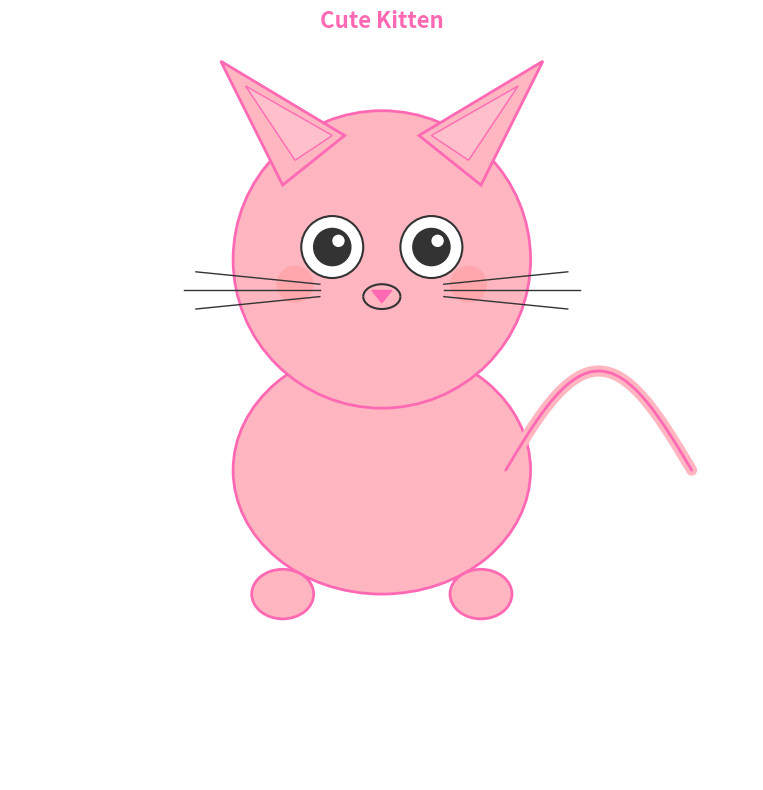

Recreate this plot in Python.
import matplotlib.pyplot as plt
import matplotlib.patches as patches
import numpy as np

def draw_cute_kitten():
    fig, ax = plt.subplots(1, 1, figsize=(8, 8))
    ax.set_aspect('equal')
    ax.set_xlim(-3, 3)
    ax.set_ylim(-3, 3)
    ax.axis('off')

    # --- Body ---
    body = patches.Ellipse((0, -0.5), width=2.4, height=2.0, 
                           facecolor='#FFB6C1', edgecolor='#FF69B4', linewidth=2)
    ax.add_patch(body)

    # --- Head ---
    head = patches.Circle((0, 1.2), radius=1.2, 
                          facecolor='#FFB6C1', edgecolor='#FF69B4', linewidth=2)
    ax.add_patch(head)

    # --- Ears ---
    # Left ear
    left_ear = patches.Polygon([(-0.8, 1.8), (-1.3, 2.8), (-0.3, 2.2)], 
                               facecolor='#FFB6C1', edgecolor='#FF69B4', linewidth=2)
    ax.add_patch(left_ear)
    # Inner left ear
    inner_left_ear = patches.Polygon([(-0.7, 2.0), (-1.1, 2.6), (-0.4, 2.2)], 
                                     facecolor='#FFC0CB', edgecolor='#FF69B4', linewidth=1)
    ax.add_patch(inner_left_ear)

    # Right ear
    right_ear = patches.Polygon([(0.8, 1.8), (1.3, 2.8), (0.3, 2.2)], 
                                facecolor='#FFB6C1', edgecolor='#FF69B4', linewidth=2)
    ax.add_patch(right_ear)
    # Inner right ear
    inner_right_ear = patches.Polygon([(0.7, 2.0), (1.1, 2.6), (0.4, 2.2)], 
                                      facecolor='#FFC0CB', edgecolor='#FF69B4', linewidth=1)
    ax.add_patch(inner_right_ear)

    # --- Eyes ---
    # Left eye
    left_eye_outer = patches.Circle((-0.4, 1.3), radius=0.25, 
                                    facecolor='white', edgecolor='#333333', linewidth=1.5)
    ax.add_patch(left_eye_outer)
    left_eye_inner = patches.Circle((-0.4, 1.3), radius=0.15, 
                                    facecolor='#333333', edgecolor='#333333', linewidth=1)
    ax.add_patch(left_eye_inner)
    # Left eye shine
    left_eye_shine = patches.Circle((-0.35, 1.35), radius=0.05, 
                                    facecolor='white', edgecolor='none')
    ax.add_patch(left_eye_shine)

    # Right eye
    right_eye_outer = patches.Circle((0.4, 1.3), radius=0.25, 
                                     facecolor='white', edgecolor='#333333', linewidth=1.5)
    ax.add_patch(right_eye_outer)
    right_eye_inner = patches.Circle((0.4, 1.3), radius=0.15, 
                                     facecolor='#333333', edgecolor='#333333', linewidth=1)
    ax.add_patch(right_eye_inner)
    # Right eye shine
    right_eye_shine = patches.Circle((0.45, 1.35), radius=0.05, 
                                     facecolor='white', edgecolor='none')
    ax.add_patch(right_eye_shine)

    # --- Nose ---
    nose = patches.Polygon([(-0.08, 0.95), (0.08, 0.95), (0, 0.85)], 
                           facecolor='#FF69B4', edgecolor='#FF69B4', linewidth=1)
    ax.add_patch(nose)

    # --- Mouth ---
    # Left mouth curve
    left_mouth = patches.Arc((0, 0.9), width=0.3, height=0.2, 
                             angle=0, theta1=180, theta2=360, 
                             color='#333333', linewidth=1.5)
    ax.add_patch(left_mouth)
    # Right mouth curve
    right_mouth = patches.Arc((0, 0.9), width=0.3, height=0.2, 
                              angle=0, theta1=0, theta2=180, 
                              color='#333333', linewidth=1.5)
    ax.add_patch(right_mouth)

    # --- Whiskers ---
    # Left whiskers
    ax.plot([-0.5, -1.5], [0.9, 0.8], color='#333333', linewidth=1)
    ax.plot([-0.5, -1.6], [0.95, 0.95], color='#333333', linewidth=1)
    ax.plot([-0.5, -1.5], [1.0, 1.1], color='#333333', linewidth=1)

    # Right whiskers
    ax.plot([0.5, 1.5], [0.9, 0.8], color='#333333', linewidth=1)
    ax.plot([0.5, 1.6], [0.95, 0.95], color='#333333', linewidth=1)
    ax.plot([0.5, 1.5], [1.0, 1.1], color='#333333', linewidth=1)

    # --- Paws ---
    # Left front paw
    left_paw = patches.Ellipse((-0.8, -1.5), width=0.5, height=0.4, 
                               facecolor='#FFB6C1', edgecolor='#FF69B4', linewidth=2)
    ax.add_patch(left_paw)
    # Right front paw
    right_paw = patches.Ellipse((0.8, -1.5), width=0.5, height=0.4, 
                                facecolor='#FFB6C1', edgecolor='#FF69B4', linewidth=2)
    ax.add_patch(right_paw)

    # --- Tail ---
    tail_x = np.linspace(1.0, 2.5, 50)
    tail_y = -0.5 + 0.8 * np.sin(np.linspace(0, np.pi, 50))
    ax.plot(tail_x, tail_y, color='#FFB6C1', linewidth=8, solid_capstyle='round')
    ax.plot(tail_x, tail_y, color='#FF69B4', linewidth=2, solid_capstyle='round')

    # --- Cheeks (blush) ---
    left_cheek = patches.Circle((-0.7, 1.0), radius=0.15, 
                                facecolor='#FF9999', alpha=0.5, edgecolor='none')
    ax.add_patch(left_cheek)
    right_cheek = patches.Circle((0.7, 1.0), radius=0.15, 
                                 facecolor='#FF9999', alpha=0.5, edgecolor='none')
    ax.add_patch(right_cheek)

    plt.title('Cute Kitten', fontsize=16, fontweight='bold', color='#FF69B4')
    plt.tight_layout()
    plt.savefig('cute_kitten.png', dpi=150, bbox_inches='tight', facecolor='white')
    plt.show()

if __name__ == '__main__':
    draw_cute_kitten()
